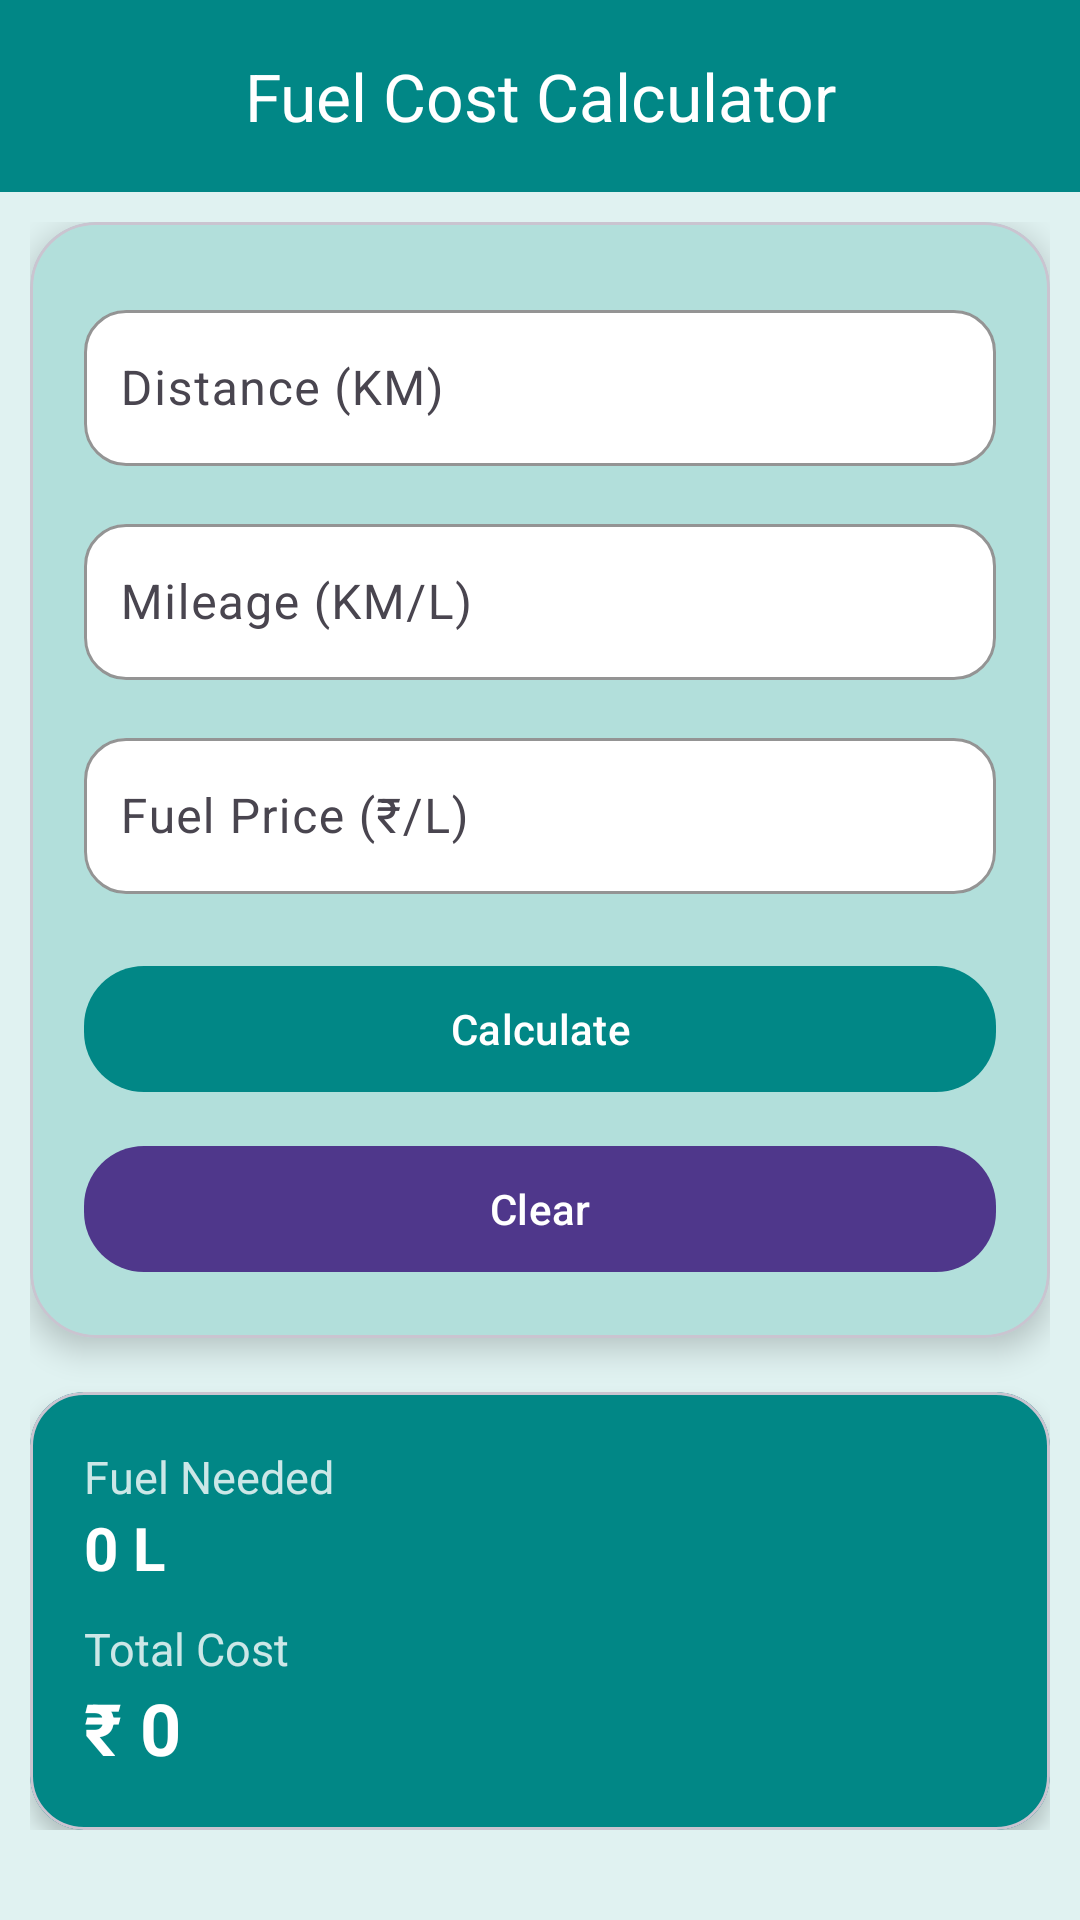

Write the Android layout XML for this screen, with the resource values it uses.
<!-- AndroidManifest.xml: application theme Theme.TimeCalculator -->
<!-- res/layout/activity_fuel_cost.xml -->
<?xml version="1.0" encoding="utf-8"?>
<androidx.drawerlayout.widget.DrawerLayout
    xmlns:android="http://schemas.android.com/apk/res/android"
    xmlns:app="http://schemas.android.com/apk/res-auto"
    android:id="@+id/drawer_layout"
    android:layout_width="match_parent"
    android:layout_height="match_parent"
    android:background="@color/teal_50">

    

    <LinearLayout
        android:layout_width="match_parent"
        android:layout_height="match_parent"
        android:orientation="vertical">

        

        <com.google.android.material.appbar.MaterialToolbar
            android:id="@+id/toolbar"
            android:layout_width="match_parent"
            android:layout_height="?attr/actionBarSize"
            android:background="@color/teal_700"
            app:title="@string/fuel_title"
            app:titleCentered="true"
            app:titleTextColor="@android:color/white"
            app:navigationIcon="@drawable/ic_menu"
            app:navigationIconTint="@android:color/white"/>

        


            <LinearLayout
                android:layout_width="match_parent"
                android:layout_height="wrap_content"
                android:orientation="vertical"
                android:padding="10dp">

                

                <com.google.android.material.card.MaterialCardView
                    android:layout_width="match_parent"
                    android:layout_height="wrap_content"
                    app:cardCornerRadius="22dp"
                    app:cardElevation="6dp"
                    app:cardBackgroundColor="@color/teal_70">

                    <LinearLayout
                        android:layout_width="match_parent"
                        android:layout_height="wrap_content"
                        android:orientation="vertical"
                        android:padding="18dp">

                        

                        

                        <com.google.android.material.textfield.TextInputLayout
                            android:layout_width="match_parent"
                            android:layout_height="wrap_content"
                            android:hint="@string/distance_hint"
                            android:layout_marginTop="6dp"

                            app:boxBackgroundMode="outline"
                            app:boxBackgroundColor="@android:color/white"

                            app:boxStrokeColor="@color/teal_700"
                            app:boxStrokeWidth="1dp"
                            app:boxStrokeWidthFocused="2dp"

                            app:hintTextColor="@color/teal_700"

                            app:boxCornerRadiusTopStart="14dp"
                            app:boxCornerRadiusTopEnd="14dp"
                            app:boxCornerRadiusBottomStart="14dp"
                            app:boxCornerRadiusBottomEnd="14dp">

                            <com.google.android.material.textfield.TextInputEditText
                                android:id="@+id/etDistance"
                                android:layout_width="match_parent"
                                android:layout_height="52dp"
                                android:inputType="numberDecimal"
                                android:textColor="@color/teal_900"
                                android:textSize="16sp"
                                android:paddingStart="12dp"
                                android:paddingEnd="12dp"/>

                        </com.google.android.material.textfield.TextInputLayout>

                        

                        <com.google.android.material.textfield.TextInputLayout
                            android:layout_width="match_parent"
                            android:layout_height="wrap_content"
                            android:layout_marginTop="14dp"
                            android:hint="@string/mileage_hint"

                            app:boxBackgroundMode="outline"
                            app:boxBackgroundColor="@android:color/white"

                            app:boxStrokeColor="@color/teal_700"
                            app:boxStrokeWidth="1dp"
                            app:boxStrokeWidthFocused="2dp"

                            app:hintTextColor="@color/teal_700"

                            app:boxCornerRadiusTopStart="14dp"
                            app:boxCornerRadiusTopEnd="14dp"
                            app:boxCornerRadiusBottomStart="14dp"
                            app:boxCornerRadiusBottomEnd="14dp">

                            <com.google.android.material.textfield.TextInputEditText
                                android:id="@+id/etMileage"
                                android:layout_width="match_parent"
                                android:layout_height="52dp"
                                android:inputType="numberDecimal"
                                android:textColor="@color/teal_900"
                                android:textSize="16sp"
                                android:paddingStart="12dp"
                                android:paddingEnd="12dp"/>

                        </com.google.android.material.textfield.TextInputLayout>

                        

                        <com.google.android.material.textfield.TextInputLayout
                            android:layout_width="match_parent"
                            android:layout_height="wrap_content"
                            android:layout_marginTop="14dp"
                            android:hint="@string/fuel_price_hint"

                            app:boxBackgroundMode="outline"
                            app:boxBackgroundColor="@android:color/white"

                            app:boxStrokeColor="@color/teal_700"


                            app:boxCornerRadiusTopStart="14dp"
                            app:boxCornerRadiusTopEnd="14dp"
                            app:boxCornerRadiusBottomStart="14dp"
                            app:boxCornerRadiusBottomEnd="14dp">

                            <com.google.android.material.textfield.TextInputEditText
                                android:id="@+id/etFuelPrice"
                                android:layout_width="match_parent"
                                android:layout_height="52dp"
                                android:inputType="numberDecimal"
                                android:textColor="@color/teal_900"
                                android:textSize="16sp"
                                android:paddingStart="12dp"
                                android:paddingEnd="12dp"/>

                        </com.google.android.material.textfield.TextInputLayout>

                        

                        <com.google.android.material.button.MaterialButton
                            android:id="@+id/btnCalculate"
                            android:layout_width="match_parent"
                            android:layout_height="50dp"
                            android:text="@string/calculate"
                            android:layout_marginTop="20dp"
                            app:backgroundTint="@color/teal_700"
                            android:textColor="@android:color/white"
                            app:cornerRadius="20dp"/>

                        <com.google.android.material.button.MaterialButton
                            android:id="@+id/btnClear"
                            android:layout_width="match_parent"
                            android:layout_height="50dp"
                            android:text="@string/clear"
                            android:layout_marginTop="10dp"
                            android:textColor="@android:color/white"
                            app:cornerRadius="20dp"
                            app:backgroundTint="@color/primary_dark"/>
                    </LinearLayout>

                </com.google.android.material.card.MaterialCardView>

                

                <com.google.android.material.card.MaterialCardView
                    android:layout_width="match_parent"
                    android:layout_height="wrap_content"
                    android:layout_marginTop="18dp"
                    app:cardCornerRadius="18dp"
                    app:cardElevation="4dp"
                    app:cardBackgroundColor="@color/teal_700">

                    <LinearLayout
                        android:layout_width="match_parent"
                        android:layout_height="wrap_content"
                        android:orientation="vertical"
                        android:padding="18dp">

                        <TextView
                            android:layout_width="wrap_content"
                            android:layout_height="wrap_content"
                            android:text="@string/fuel_needed_label"
                            android:textSize="15sp"
                            android:textColor="#CCFFFFFF"/>

                        <TextView
                            android:id="@+id/tvFuelNeeded"
                            android:layout_width="wrap_content"
                            android:layout_height="wrap_content"
                            android:text="@string/fuel_default"
                            android:textSize="20sp"
                            android:textStyle="bold"
                            android:textColor="@color/white"/>

                        <TextView
                            android:layout_width="wrap_content"
                            android:layout_height="wrap_content"
                            android:text="@string/total_cost_label"
                            android:textSize="15sp"
                            android:textColor="#CCFFFFFF"
                            android:layout_marginTop="10dp"/>

                        <TextView
                            android:id="@+id/tvTotalCost"
                            android:layout_width="wrap_content"
                            android:layout_height="wrap_content"
                            android:text="@string/cost_default"
                            android:textSize="24sp"
                            android:textStyle="bold"
                            android:textColor="@color/white"/>

                    </LinearLayout>

                </com.google.android.material.card.MaterialCardView>

            </LinearLayout>



    </LinearLayout>

    

    <com.google.android.material.navigation.NavigationView
        android:id="@+id/navigation_view"
        android:layout_width="280dp"
        android:layout_height="match_parent"
        android:layout_gravity="start"
        android:background="@android:color/white"

        android:paddingBottom="16dp"

        app:headerLayout="@layout/nav_header"
        app:menu="@menu/nav_menu"

        app:itemTextColor="@color/black"
        app:itemIconTint="@null"

        app:itemBackground="@drawable/nav_item_bg"
        app:itemHorizontalPadding="20dp"
        app:itemIconPadding="16dp"
        app:itemVerticalPadding="15dp"/>

</androidx.drawerlayout.widget.DrawerLayout>
<!-- res/layout/nav_header.xml (included above) -->
<?xml version="1.0" encoding="utf-8"?>
<LinearLayout xmlns:android="http://schemas.android.com/apk/res/android"
    android:layout_width="match_parent"
    android:layout_height="200dp"
    android:orientation="vertical"
    android:gravity="center"
    android:padding="16dp"
    android:background="@drawable/nav_header_background"> 

    
    <ImageView
        android:id="@+id/nav_header_icon"
        android:layout_width="72dp"
        android:layout_height="72dp"
        android:src="@drawable/ic_app_icon"
        android:contentDescription="@string/app_name"
        android:layout_marginBottom="8dp"
        android:scaleType="centerInside" />

    
    <TextView
        android:id="@+id/nav_header_title"
        android:layout_width="wrap_content"
        android:layout_height="wrap_content"
        android:text="Time Calculator"
        android:textSize="18sp"
        android:textStyle="bold"
        android:textColor="@android:color/black"
        android:layout_marginBottom="4dp"/>

    
    <TextView
        android:id="@+id/nav_header_subtitle"
        android:layout_width="wrap_content"
        android:layout_height="wrap_content"
        android:text="v1.0"
        android:textSize="14sp"
        android:textColor="@android:color/black" />

</LinearLayout>
<!-- resources referenced by this layout -->
<resources>
  <color name="black">#FF000000</color>
  <color name="primary_dark">#4F378B</color>
  <color name="teal_50">#E0F2F1</color>
  <color name="teal_70">#B2DFDB</color>
  <color name="teal_700">#018786</color>
  <color name="teal_900">#004D40</color>
  <color name="white">#FFFFFF</color>
  <!-- drawable nav_header_background (drawable) -->
  <?xml version="1.0" encoding="utf-8"?>
  <shape xmlns:android="http://schemas.android.com/apk/res/android">
      <gradient
          android:startColor="@android:color/background_light"
          android:endColor="@color/teal_200"
          android:angle="270"/>
  </shape>
  <!-- drawable nav_item_bg (drawable) -->
  <?xml version="1.0" encoding="utf-8"?>
  <selector xmlns:android="http://schemas.android.com/apk/res/android">
  
      <item android:state_checked="true" android:drawable="@drawable/nav_item_bg_checked" />
      <item android:state_hovered="true" android:drawable="@drawable/nav_item_bg_hovered" />
      <item android:state_pressed="true" android:drawable="@drawable/nav_item_bg_pressed" />
      <item android:drawable="@drawable/nav_item_bg_default" />
  
  </selector>
  <string name="app_name">TimeCalculator</string>
  <string name="calculate">Calculate</string>
  <string name="clear">Clear</string>
  <string name="cost_default">₹ 0</string>
  <string name="distance_hint">Distance (KM)</string>
  <string name="fuel_default">0 L</string>
  <string name="fuel_needed_label">Fuel Needed</string>
  <string name="fuel_price_hint">Fuel Price (₹/L)</string>
  <string name="fuel_title">Fuel Cost Calculator</string>
  <string name="mileage_hint">Mileage (KM/L)</string>
  <string name="total_cost_label">Total Cost</string>
  <style name="Theme.TimeCalculator" parent="Base.Theme.TimeCalculator" />
  <color name="teal_200">#80CBC4</color>
  <!-- drawable nav_item_bg_checked (drawable) -->
  <?xml version="1.0" encoding="utf-8"?>
  <inset xmlns:android="http://schemas.android.com/apk/res/android"
      android:insetBottom="8dp"
      android:insetLeft="4dp"
      android:insetRight="4dp"
      android:insetTop="4dp">
      <shape android:shape="rectangle">
          <solid android:color="@color/teal_700" />
          <corners android:radius="12dp" />
      </shape>
  </inset>
  <!-- drawable nav_item_bg_default (drawable) -->
  <?xml version="1.0" encoding="utf-8"?>
  <inset xmlns:android="http://schemas.android.com/apk/res/android"
      android:insetBottom="8dp"
      android:insetLeft="4dp"
      android:insetRight="4dp"
      android:insetTop="4dp">
      <shape android:shape="rectangle">
          <gradient
              android:startColor="@color/teal_70"
              android:endColor="@color/teal_50"
              android:angle="70" />
          <stroke android:width="1dp" android:color="#DDDDDD" />
          <corners android:radius="12dp" />
      </shape>
  </inset>
  <style name="Base.Theme.TimeCalculator" parent="Theme.Material3.Light.NoActionBar">
  
          
          <item name="android:forceDarkAllowed">false</item>
  
          
          
          
  
      </style>
</resources>
